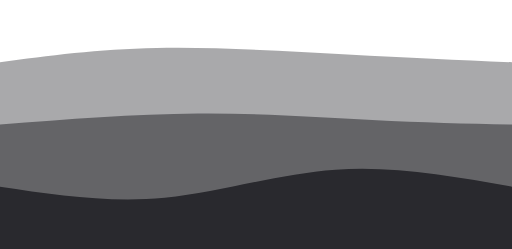
t = 0.00 s
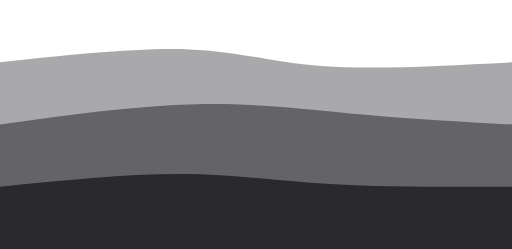
t = 0.75 s
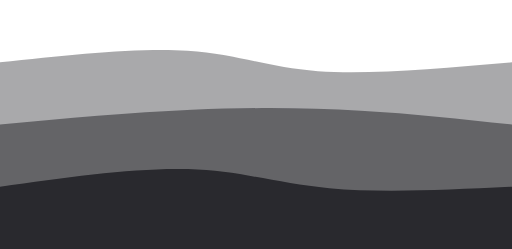
t = 1.25 s
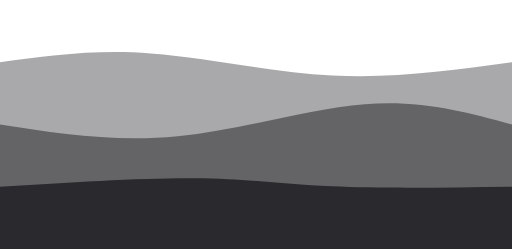
t = 2.00 s
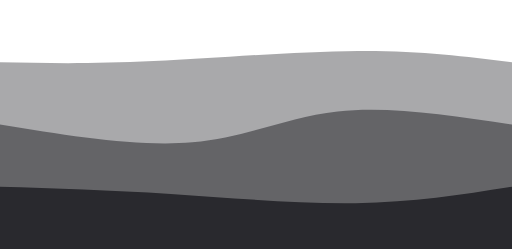
t = 2.75 s
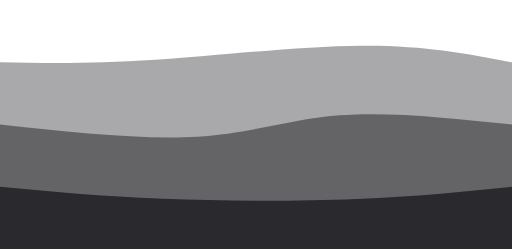
t = 3.25 s

The animated SVG that drew these frames (rendered in a browser with its animation timeline set to each time). Animation: 3 CSS @keyframes rules; one cycle of 4.00 s, repeats indefinitely.

<svg width="100%" height="100%" id="svg" viewBox="0 0 1440 700" xmlns="http://www.w3.org/2000/svg" class="transition duration-300 ease-in-out delay-150"><style>
          .path-0{
            animation:pathAnim-0 4s;
            animation-timing-function: linear;
            animation-iteration-count: infinite;
          }
          @keyframes pathAnim-0{
            0%{
              d: path("M 0,700 C 0,700 0,175 0,175 C 136.93333333333334,156.60000000000002 273.8666666666667,138.20000000000002 441,135 C 608.1333333333333,131.79999999999998 805.4666666666667,143.79999999999998 977,153 C 1148.5333333333333,162.20000000000002 1294.2666666666667,168.60000000000002 1440,175 C 1440,175 1440,700 1440,700 Z");
            }
            25%{
              d: path("M 0,700 C 0,700 0,175 0,175 C 214.2666666666667,153.53333333333333 428.5333333333334,132.06666666666666 562,140 C 695.4666666666666,147.93333333333334 748.1333333333333,185.26666666666668 881,196 C 1013.8666666666667,206.73333333333332 1226.9333333333334,190.86666666666667 1440,175 C 1440,175 1440,700 1440,700 Z");
            }
            50%{
              d: path("M 0,700 C 0,700 0,175 0,175 C 133.60000000000002,156.73333333333335 267.20000000000005,138.46666666666667 424,150 C 580.8,161.53333333333333 760.8,202.86666666666667 934,212 C 1107.2,221.13333333333333 1273.6,198.06666666666666 1440,175 C 1440,175 1440,700 1440,700 Z");
            }
            75%{
              d: path("M 0,700 C 0,700 0,175 0,175 C 126.53333333333336,184.46666666666667 253.06666666666672,193.93333333333334 435,179 C 616.9333333333333,164.06666666666666 854.2666666666667,124.73333333333333 1031,120 C 1207.7333333333333,115.26666666666667 1323.8666666666668,145.13333333333333 1440,175 C 1440,175 1440,700 1440,700 Z");
            }
            100%{
              d: path("M 0,700 C 0,700 0,175 0,175 C 136.93333333333334,156.60000000000002 273.8666666666667,138.20000000000002 441,135 C 608.1333333333333,131.79999999999998 805.4666666666667,143.79999999999998 977,153 C 1148.5333333333333,162.20000000000002 1294.2666666666667,168.60000000000002 1440,175 C 1440,175 1440,700 1440,700 Z");
            }
          }</style><path d="M 0,700 C 0,700 0,175 0,175 C 136.93333333333334,156.60000000000002 273.8666666666667,138.20000000000002 441,135 C 608.1333333333333,131.79999999999998 805.4666666666667,143.79999999999998 977,153 C 1148.5333333333333,162.20000000000002 1294.2666666666667,168.60000000000002 1440,175 C 1440,175 1440,700 1440,700 Z" stroke="none" stroke-width="0" fill="#29292e66" class="transition-all duration-300 ease-in-out delay-150 path-0"></path><style>
          .path-1{
            animation:pathAnim-1 4s;
            animation-timing-function: linear;
            animation-iteration-count: infinite;
          }
          @keyframes pathAnim-1{
            0%{
              d: path("M 0,700 C 0,700 0,350 0,350 C 188.93333333333334,335.20000000000005 377.8666666666667,320.40000000000003 556,319 C 734.1333333333333,317.59999999999997 901.4666666666667,329.6 1047,337 C 1192.5333333333333,344.4 1316.2666666666667,347.2 1440,350 C 1440,350 1440,700 1440,700 Z");
            }
            25%{
              d: path("M 0,700 C 0,700 0,350 0,350 C 191.59999999999997,319.20000000000005 383.19999999999993,288.40000000000003 552,284 C 720.8000000000001,279.59999999999997 866.8000000000002,301.59999999999997 1011,317 C 1155.1999999999998,332.40000000000003 1297.6,341.20000000000005 1440,350 C 1440,350 1440,700 1440,700 Z");
            }
            50%{
              d: path("M 0,700 C 0,700 0,350 0,350 C 161.86666666666667,375.20000000000005 323.73333333333335,400.40000000000003 500,383 C 676.2666666666667,365.59999999999997 866.9333333333334,305.6 1026,293 C 1185.0666666666666,280.4 1312.5333333333333,315.2 1440,350 C 1440,350 1440,700 1440,700 Z");
            }
            75%{
              d: path("M 0,700 C 0,700 0,350 0,350 C 204.2666666666667,383.8666666666667 408.5333333333334,417.7333333333333 554,406 C 699.4666666666666,394.2666666666667 786.1333333333332,336.93333333333334 924,320 C 1061.8666666666668,303.06666666666666 1250.9333333333334,326.5333333333333 1440,350 C 1440,350 1440,700 1440,700 Z");
            }
            100%{
              d: path("M 0,700 C 0,700 0,350 0,350 C 188.93333333333334,335.20000000000005 377.8666666666667,320.40000000000003 556,319 C 734.1333333333333,317.59999999999997 901.4666666666667,329.6 1047,337 C 1192.5333333333333,344.4 1316.2666666666667,347.2 1440,350 C 1440,350 1440,700 1440,700 Z");
            }
          }</style><path d="M 0,700 C 0,700 0,350 0,350 C 188.93333333333334,335.20000000000005 377.8666666666667,320.40000000000003 556,319 C 734.1333333333333,317.59999999999997 901.4666666666667,329.6 1047,337 C 1192.5333333333333,344.4 1316.2666666666667,347.2 1440,350 C 1440,350 1440,700 1440,700 Z" stroke="none" stroke-width="0" fill="#29292e88" class="transition-all duration-300 ease-in-out delay-150 path-1"></path><style>
          .path-2{
            animation:pathAnim-2 4s;
            animation-timing-function: linear;
            animation-iteration-count: infinite;
          }
          @keyframes pathAnim-2{
            0%{
              d: path("M 0,700 C 0,700 0,525 0,525 C 153.06666666666666,547.9333333333334 306.1333333333333,570.8666666666667 463,556 C 619.8666666666667,541.1333333333333 780.5333333333333,488.4666666666667 944,477 C 1107.4666666666667,465.5333333333333 1273.7333333333333,495.26666666666665 1440,525 C 1440,525 1440,700 1440,700 Z");
            }
            25%{
              d: path("M 0,700 C 0,700 0,525 0,525 C 187.19999999999993,493.26666666666665 374.39999999999986,461.53333333333336 522,467 C 669.6000000000001,472.46666666666664 777.6000000000001,515.1333333333333 924,531 C 1070.3999999999999,546.8666666666667 1255.1999999999998,535.9333333333334 1440,525 C 1440,525 1440,700 1440,700 Z");
            }
            50%{
              d: path("M 0,700 C 0,700 0,525 0,525 C 201.46666666666664,512.3333333333334 402.9333333333333,499.6666666666667 551,501 C 699.0666666666667,502.3333333333333 793.7333333333333,517.6666666666666 933,524 C 1072.2666666666667,530.3333333333334 1256.1333333333332,527.6666666666667 1440,525 C 1440,525 1440,700 1440,700 Z");
            }
            75%{
              d: path("M 0,700 C 0,700 0,525 0,525 C 139.33333333333331,535.4 278.66666666666663,545.8 457,560 C 635.3333333333334,574.2 852.6666666666667,592.2 1023,587 C 1193.3333333333333,581.8 1316.6666666666665,553.4 1440,525 C 1440,525 1440,700 1440,700 Z");
            }
            100%{
              d: path("M 0,700 C 0,700 0,525 0,525 C 153.06666666666666,547.9333333333334 306.1333333333333,570.8666666666667 463,556 C 619.8666666666667,541.1333333333333 780.5333333333333,488.4666666666667 944,477 C 1107.4666666666667,465.5333333333333 1273.7333333333333,495.26666666666665 1440,525 C 1440,525 1440,700 1440,700 Z");
            }
          }</style><path d="M 0,700 C 0,700 0,525 0,525 C 153.06666666666666,547.9333333333334 306.1333333333333,570.8666666666667 463,556 C 619.8666666666667,541.1333333333333 780.5333333333333,488.4666666666667 944,477 C 1107.4666666666667,465.5333333333333 1273.7333333333333,495.26666666666665 1440,525 C 1440,525 1440,700 1440,700 Z" stroke="none" stroke-width="0" fill="#29292eff" class="transition-all duration-300 ease-in-out delay-150 path-2"></path></svg>
